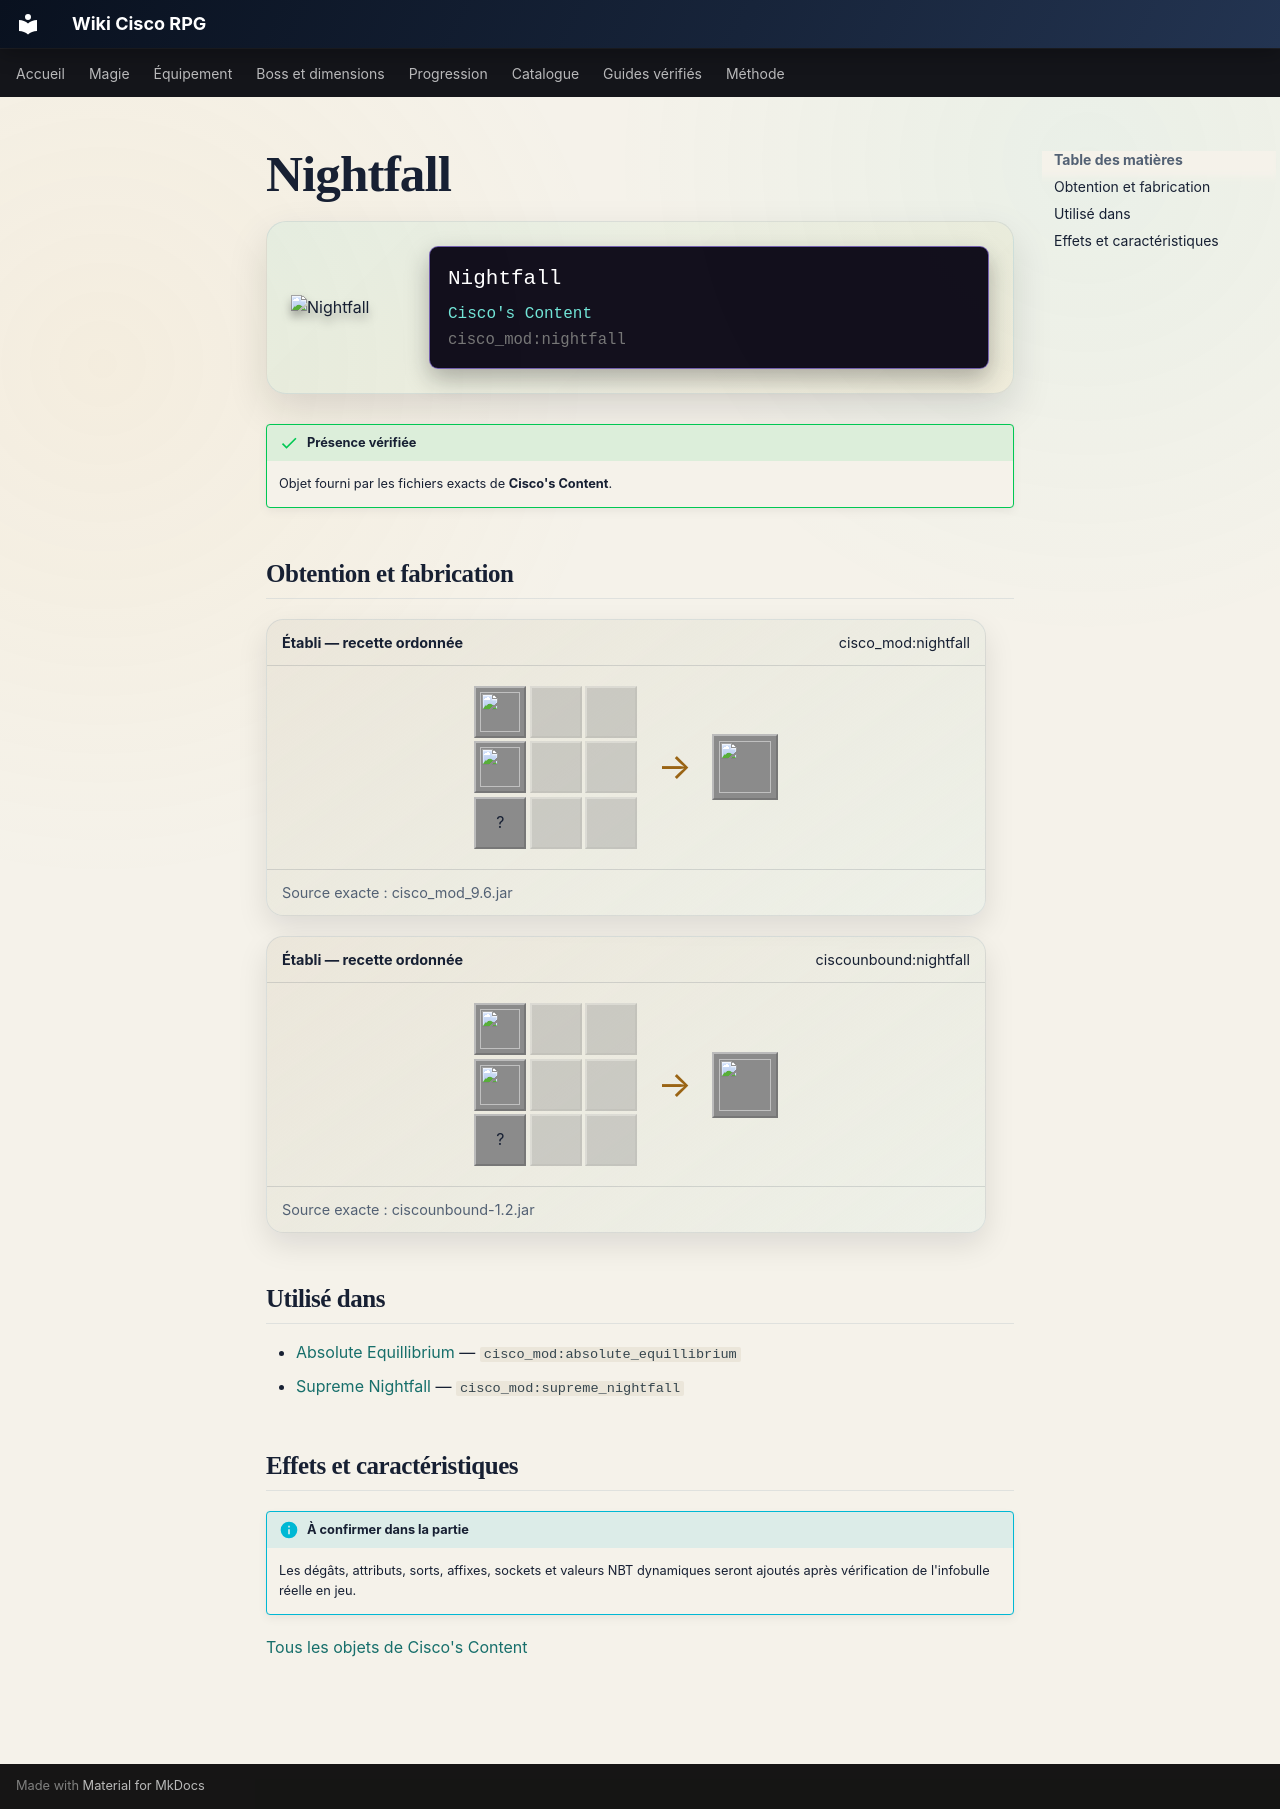

repository: Kloups-Dev/wiki-cisco-rpg · page: catalogue/objets/cisco_mod/nightfall/index.html · generator: mkdocs

# Nightfall

<div class="mc-item-showcase">
<img class="mc-item-icon" src="../../../../assets/generated/items/cisco_mod/nightfall.png" alt="Nightfall">
<div class="mc-tooltip-card">
<div class="mc-tooltip-card__name">Nightfall</div>
<div class="mc-tooltip-card__mod">Cisco&#x27;s Content</div>
<div class="mc-tooltip-card__id">cisco_mod:nightfall</div>
</div>
</div>

!!! success "Présence vérifiée"
    Objet fourni par les fichiers exacts de **Cisco's Content**.

## Obtention et fabrication

<div class="jei-recipe"><div class="jei-recipe__head"><strong>Établi — recette ordonnée</strong><span>cisco_mod:nightfall</span></div><div class="jei-recipe__body"><div class="jei-grid"><a class="jei-slot" href="../../../../catalogue/objets/cisco_mod/dark_core/" title="Dark Core (cisco_mod:dark_core)"><img src="../../../../assets/generated/items/cisco_mod/dark_core.png" alt="" loading="lazy"></a><span class="jei-slot jei-slot--empty"></span><span class="jei-slot jei-slot--empty"></span><a class="jei-slot" href="../../../../catalogue/objets/cisco_mod/equillibrium/" title="Awakened Equillibrium (cisco_mod:equillibrium)"><img src="../../../../assets/generated/items/cisco_mod/equillibrium.png" alt="" loading="lazy"></a><span class="jei-slot jei-slot--empty"></span><span class="jei-slot jei-slot--empty"></span><span class="jei-slot" title="Netherite Ingot (minecraft:netherite_ingot)">?</span><span class="jei-slot jei-slot--empty"></span><span class="jei-slot jei-slot--empty"></span></div><span class="jei-arrow">→</span><span class="jei-slot jei-slot--result"><img src="../../../../assets/generated/items/cisco_mod/nightfall.png" alt=""></span></div><div class="jei-recipe__source">Source exacte : cisco_mod_9.6.jar</div></div>
<div class="jei-recipe"><div class="jei-recipe__head"><strong>Établi — recette ordonnée</strong><span>ciscounbound:nightfall</span></div><div class="jei-recipe__body"><div class="jei-grid"><a class="jei-slot" href="../../../../catalogue/objets/cisco_mod/dark_core/" title="Dark Core (cisco_mod:dark_core)"><img src="../../../../assets/generated/items/cisco_mod/dark_core.png" alt="" loading="lazy"></a><span class="jei-slot jei-slot--empty"></span><span class="jei-slot jei-slot--empty"></span><a class="jei-slot" href="../../../../catalogue/objets/cisco_mod/equillibrium/" title="Awakened Equillibrium (cisco_mod:equillibrium)"><img src="../../../../assets/generated/items/cisco_mod/equillibrium.png" alt="" loading="lazy"></a><span class="jei-slot jei-slot--empty"></span><span class="jei-slot jei-slot--empty"></span><span class="jei-slot" title="Netherite Ingot (minecraft:netherite_ingot)">?</span><span class="jei-slot jei-slot--empty"></span><span class="jei-slot jei-slot--empty"></span></div><span class="jei-arrow">→</span><span class="jei-slot jei-slot--result"><img src="../../../../assets/generated/items/cisco_mod/nightfall.png" alt=""></span></div><div class="jei-recipe__source">Source exacte : ciscounbound-1.2.jar</div></div>

## Utilisé dans

- [Absolute Equillibrium](../../../catalogue/objets/cisco_mod/absolute_equillibrium.md) — <code>cisco_mod:absolute_equillibrium</code>
- [Supreme Nightfall](../../../catalogue/objets/cisco_mod/supreme_nightfall.md) — <code>cisco_mod:supreme_nightfall</code>

## Effets et caractéristiques

!!! info "À confirmer dans la partie"
    Les dégâts, attributs, sorts, affixes, sockets et valeurs NBT dynamiques seront ajoutés après vérification de l'infobulle réelle en jeu.

[Tous les objets de Cisco's Content](../../../contenu/cisco-content.md)
